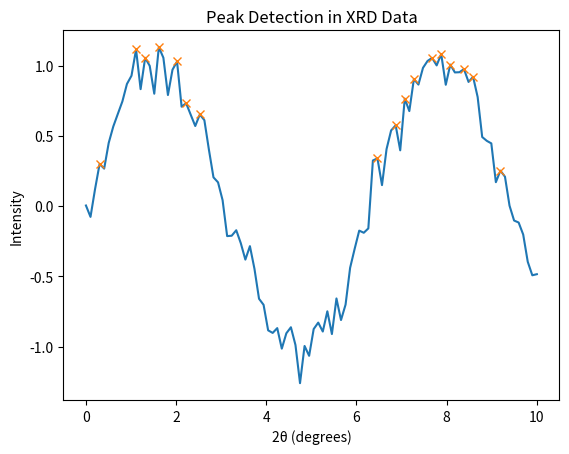

This chart was generated by the following Python code:
import numpy as np
import matplotlib.pyplot as plt
from scipy.signal import find_peaks

# Sample XRD data
x = np.linspace(0, 10, 100)
y = np.sin(x) + np.random.normal(0, 0.1, x.size)

# Detect peaks
peaks, _ = find_peaks(y, height=0)

# Plotting
plt.plot(x, y)
plt.plot(x[peaks], y[peaks], "x")
plt.title('Peak Detection in XRD Data')
plt.xlabel('2θ (degrees)')
plt.ylabel('Intensity')
plt.show()